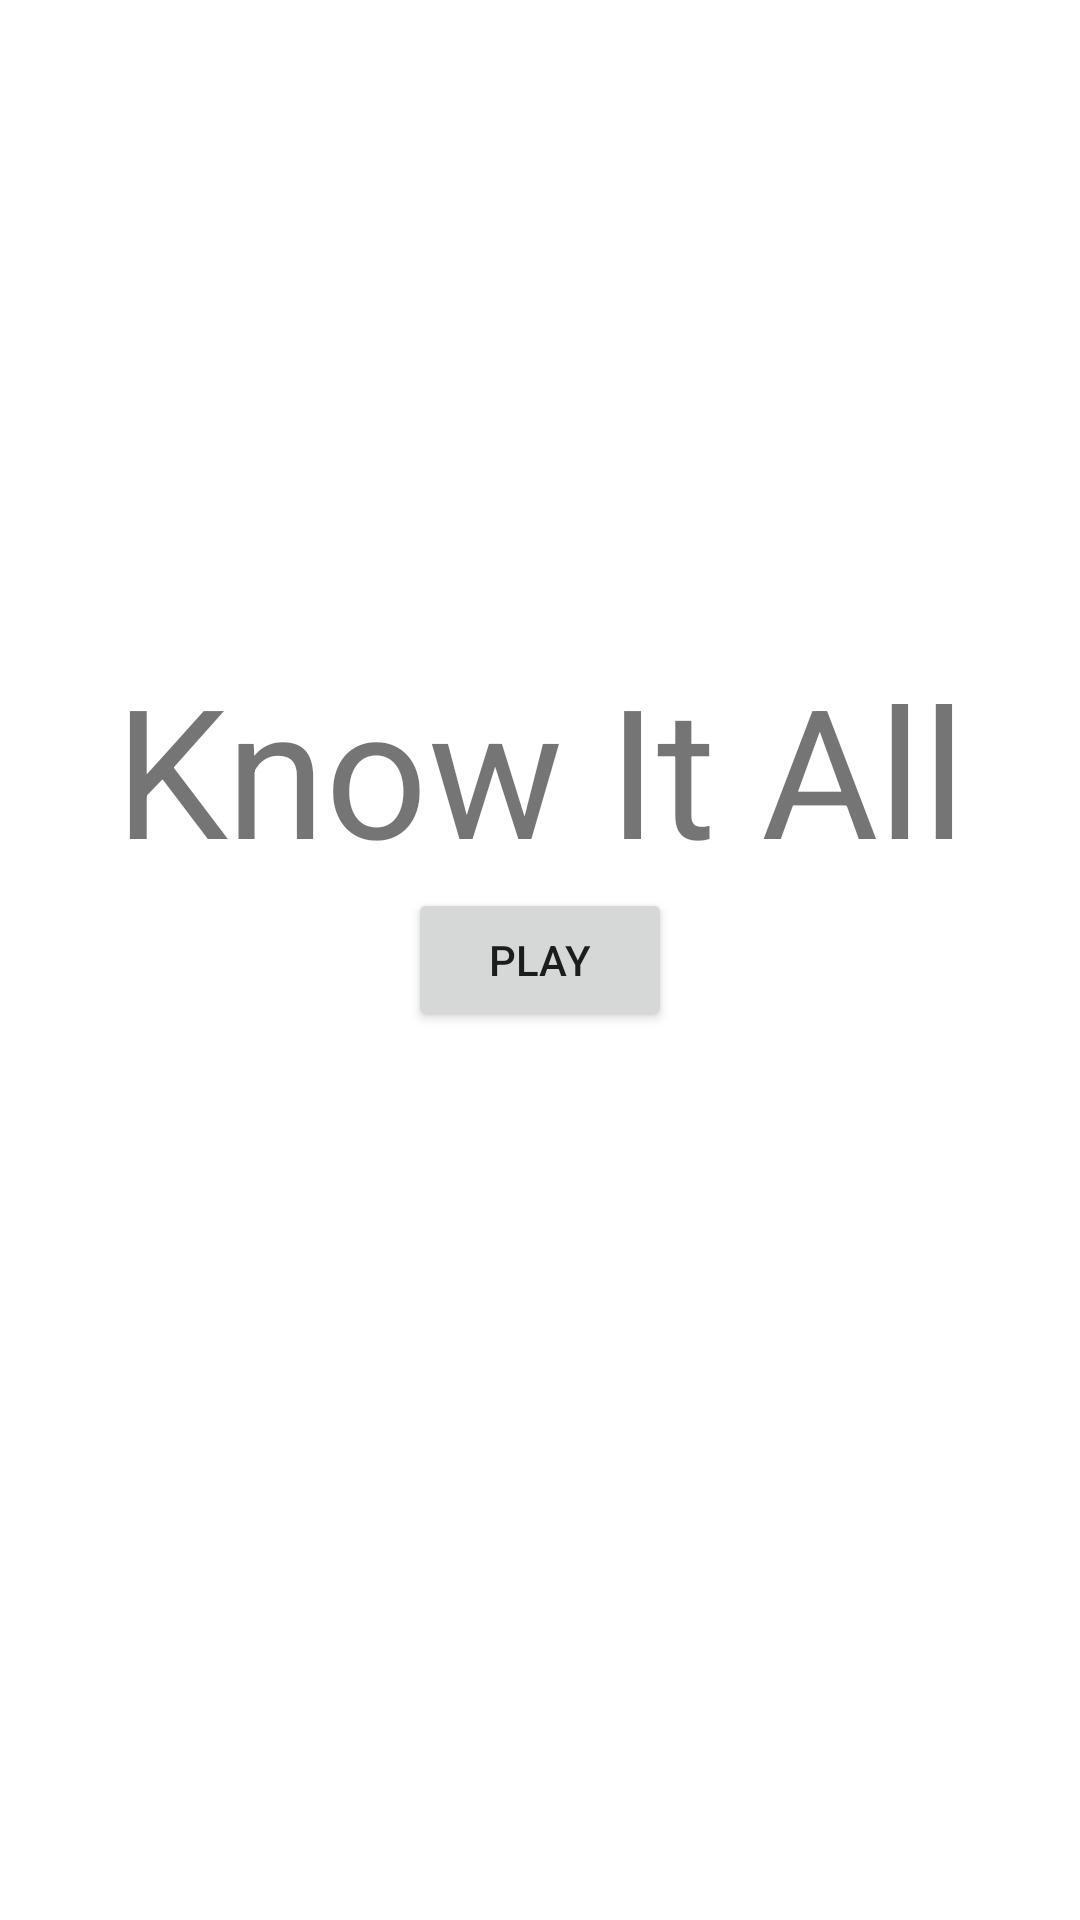

Write the Android layout XML for this screen, with the resource values it uses.
<!-- AndroidManifest.xml: application theme Theme.KnowItAll -->
<!-- res/layout/fragment_play.xml -->
<?xml version="1.0" encoding="utf-8"?>
<layout xmlns:android="http://schemas.android.com/apk/res/android"
    xmlns:app="http://schemas.android.com/apk/res-auto"
    xmlns:tools="http://schemas.android.com/tools"
    tools:context="com.example.knowitall.screens.play.PlayFragment">
    <androidx.constraintlayout.widget.ConstraintLayout
        android:id="@+id/playConstraint"
        android:layout_width="match_parent"
        android:layout_height="match_parent">

        <RelativeLayout
            android:id="@+id/loadingView"
            android:layout_width="match_parent"
            android:layout_height="match_parent"
            android:background="@android:color/white"
            android:visibility="gone">

            <ProgressBar
                android:layout_width="wrap_content"
                android:layout_height="wrap_content"
                android:layout_centerInParent="true" />

        </RelativeLayout>

        <Button
            android:id="@+id/playButton"
            android:layout_width="wrap_content"
            android:layout_height="wrap_content"
            android:text="@string/playButton"
            app:layout_constraintBottom_toBottomOf="parent"
            app:layout_constraintEnd_toEndOf="parent"
            app:layout_constraintStart_toStartOf="parent"
            app:layout_constraintTop_toTopOf="parent" />

        <TextView
            android:id="@+id/textView"
            android:layout_width="wrap_content"
            android:layout_height="wrap_content"
            android:text="@string/know_text"
            android:textSize="60sp"
            app:layout_constraintBottom_toTopOf="@+id/playButton"
            app:layout_constraintEnd_toEndOf="parent"
            app:layout_constraintStart_toStartOf="parent" />

    </androidx.constraintlayout.widget.ConstraintLayout>
</layout>
<!-- resources referenced by this layout -->
<resources>
  <string name="know_text">Know It All</string>
  <string name="playButton">Play</string>
  <style name="Theme.KnowItAll" parent="Theme.MaterialComponents.DayNight.DarkActionBar">
          
          <item name="colorPrimary">@color/purple_500</item>
          <item name="colorPrimaryVariant">@color/purple_700</item>
          <item name="colorOnPrimary">@color/white</item>
          
          <item name="colorSecondary">@color/teal_200</item>
          <item name="colorSecondaryVariant">@color/teal_700</item>
          <item name="colorOnSecondary">@color/black</item>
          
          <item name="android:statusBarColor">?attr/colorPrimaryVariant</item>
          
      </style>
  <!-- not gathered from this repository: default colours our renderer supplied (Android Studio template values) -->
  <color name="purple_500">#FF6200EE</color>
  <color name="purple_700">#FF3700B3</color>
  <color name="teal_200">#FF03DAC5</color>
  <color name="teal_700">#FF018786</color>
  <color name="black">#FF000000</color>
  <color name="white">#FFFFFFFF</color>
</resources>
